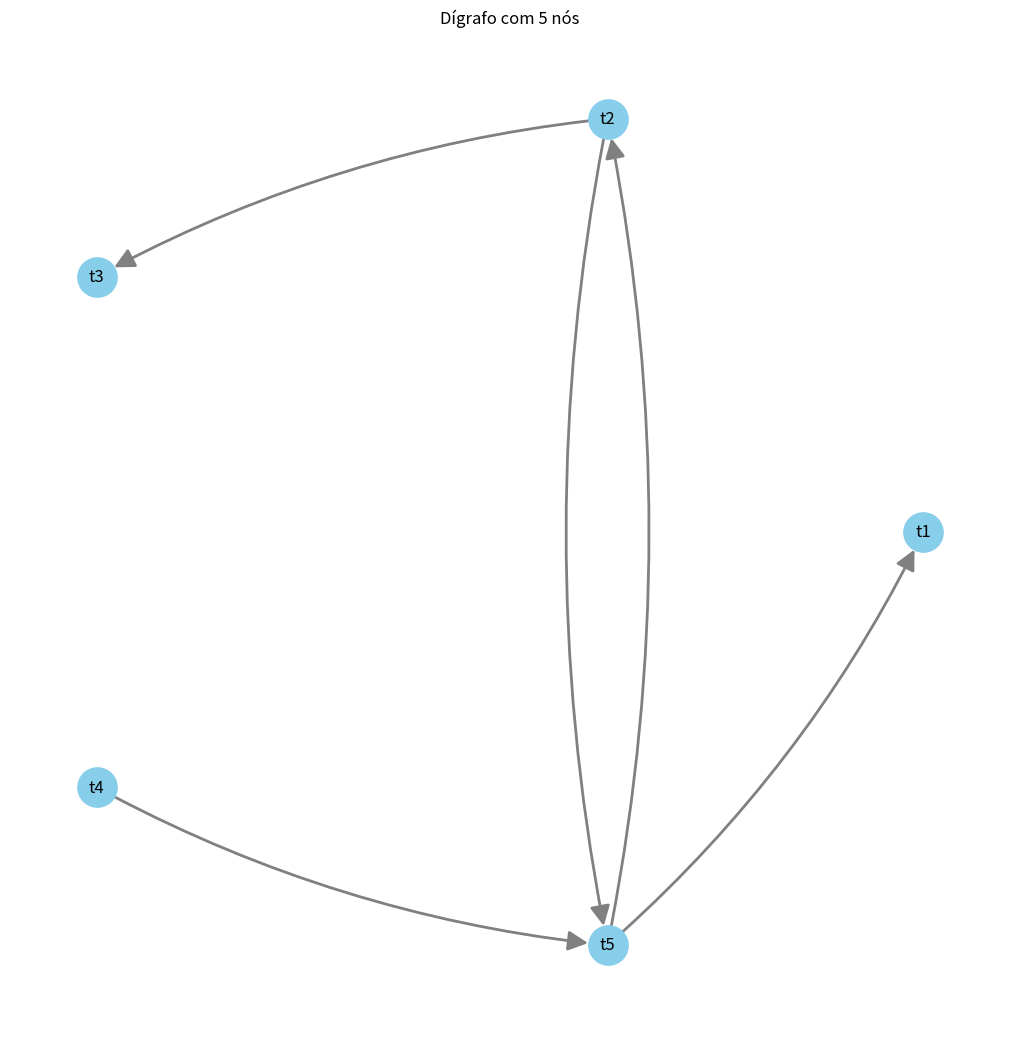

Source code (Python):
import os
import networkx as nx
import matplotlib.pyplot as plt
import random
import csv

# Função para gerar um grafo direcional
def gerar_grafo(quant_nos: int, prob_conexao: float = 0.3):
    grafo = nx.DiGraph()

    # Gera e adiciona os nós
    nos = [f"t{i + 1}" for i in range(quant_nos)]
    grafo.add_nodes_from(nos)

    # Adiciona arestas com peso aleatório
    for i in range(quant_nos):
        for j in range(quant_nos):
            if (i != j and random.random() < prob_conexao):
                grafo.add_edge(nos[i], nos[j])

    return grafo


# Função para salvar a imagem de um grafo
def salvar_grafo_imagem(grafo: nx.Graph, pasta: str = '', nome: str = 'grafo.png'):
    os.makedirs(pasta, exist_ok=True)
    caminho = os.path.join(pasta, nome)

    pos = nx.circular_layout(grafo)

    # Aumenta o tamanho da figura
    plt.figure(figsize=(10, 10))

    # Desenhando o grafo
    nx.draw(grafo, pos, with_labels=True, node_color='skyblue', node_size=800,
            edge_color='gray', arrows=True, arrowsize=30, connectionstyle='arc3,rad=0.1', width=2)

    # Salvando a imagem
    plt.title(
        f"Dígrafo com {grafo.number_of_nodes()} nós")
    plt.savefig(caminho, format='png', dpi=300)
    plt.close()


# Função para salvar as informações do grafo (nós e arestas) do grafo em um .csv
def salvar_grafo_csv(grafo: nx.Graph, pasta: str = '', nome: str = "grafo.csv"):
    os.makedirs(pasta, exist_ok=True)
    caminho = os.path.join(pasta, nome)

    with open(caminho, mode='w', newline='') as arquivo_csv:
        escritor = csv.writer(arquivo_csv)

        # Escrita do cabeçalho
        escritor.writerow(['no_origem', 'no_destino'])
        for u, v in grafo.edges():
            escritor.writerow([u, v])


if (__name__ == '__main__'):
    caminho = "grafos"
    nome = "grafo"
    quant_tabelas = 5

    grafo = gerar_grafo(quant_tabelas)
    salvar_grafo_imagem(grafo, pasta=caminho, nome=f"{nome}.png")
    salvar_grafo_csv(grafo, pasta=caminho, nome=f"{nome}.csv")
